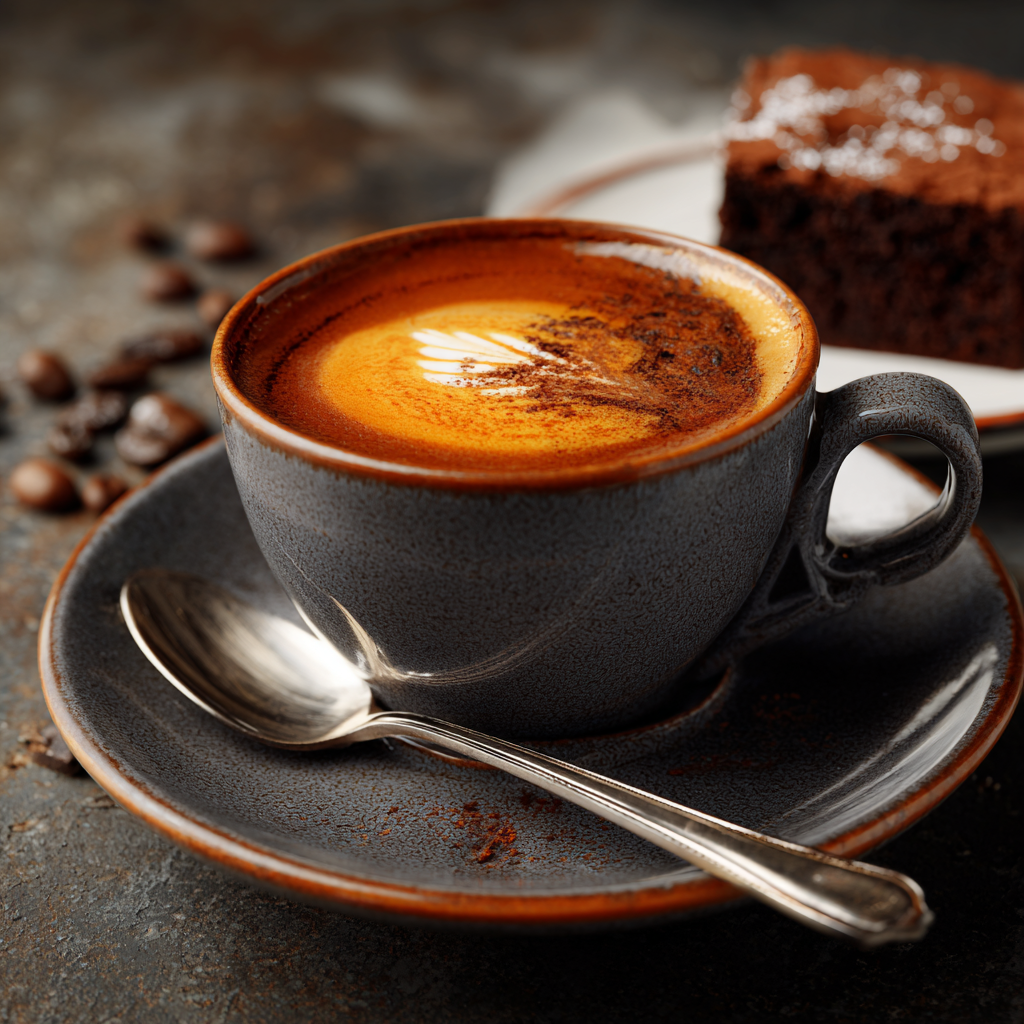
Generation parameters embedded in this image by Midjourney (PNG 'Description' text chunk):
COFFEE EXPRESSO WITH A HOT BROWNIUE --v 7 Job ID: 78e7d853-1e97-4741-90eb-bed18687cbea